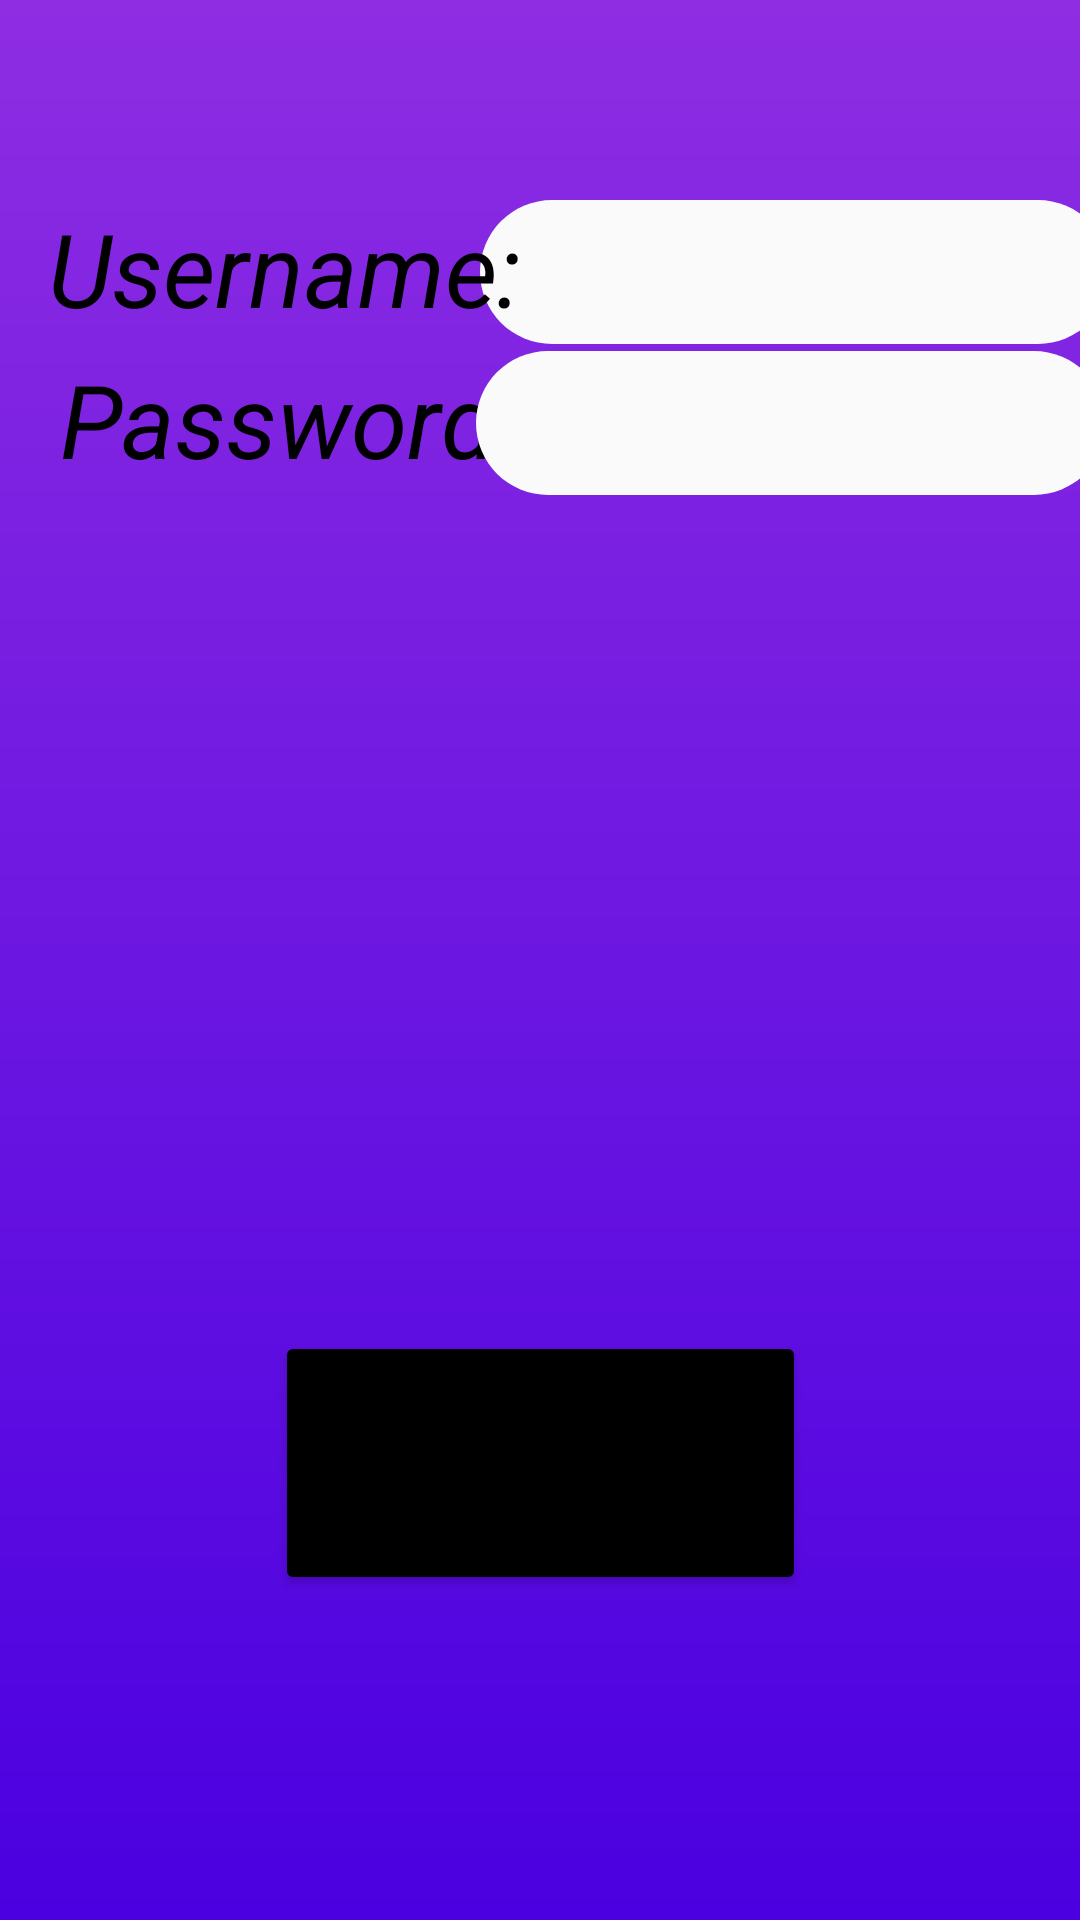

Reconstruct the res/layout file that produces this screen, plus the resources it refers to.
<!-- AndroidManifest.xml: application theme Theme.EfraimsProject -->
<!-- res/layout/activity_login.xml -->
<?xml version="1.0" encoding="utf-8"?>
<androidx.constraintlayout.widget.ConstraintLayout xmlns:android="http://schemas.android.com/apk/res/android"
    xmlns:app="http://schemas.android.com/apk/res-auto"
    xmlns:tools="http://schemas.android.com/tools"
    android:layout_width="match_parent"
    android:layout_height="match_parent"
    tools:context=".Login"
    android:background="@drawable/background">

    <Button
        android:id="@+id/loginButton"
        android:layout_width="177dp"
        android:layout_height="88dp"
        android:onClick="loginClick2"
        android:text="Login"
        app:backgroundTint="#000000"
        app:layout_constraintBottom_toBottomOf="parent"
        app:layout_constraintEnd_toEndOf="parent"
        app:layout_constraintStart_toStartOf="parent"
        app:layout_constraintTop_toTopOf="parent"
        app:layout_constraintVertical_bias="0.804" />

    <EditText
        android:id="@+id/username"
        android:layout_width="wrap_content"
        android:layout_height="wrap_content"
        android:ems="10"
        android:inputType="textPersonName"
        android:minHeight="48dp"
        android:background="@drawable/edittext"
        app:layout_constraintBottom_toBottomOf="@+id/usernameText"
        app:layout_constraintEnd_toEndOf="parent"
        app:layout_constraintHorizontal_bias="0.589"
        app:layout_constraintStart_toEndOf="@+id/usernameText"
        app:layout_constraintTop_toTopOf="@+id/usernameText"
        app:layout_constraintVertical_bias="0.0"
        tools:ignore="SpeakableTextPresentCheck" />

    <TextView
        android:textColor="@color/black"
        android:id="@+id/usernameText"
        android:layout_width="wrap_content"
        android:layout_height="wrap_content"
        android:textStyle="italic"
        android:layout_marginStart="16dp"
        android:layout_marginLeft="16dp"
        android:text="Username:"
        android:textSize="34sp"
        app:layout_constraintBottom_toTopOf="@+id/loginButton"
        app:layout_constraintStart_toStartOf="parent"
        app:layout_constraintTop_toTopOf="parent"
        app:layout_constraintVertical_bias="0.167" />

    <TextView
        android:textColor="@color/black"
        android:id="@+id/passwordText"
        android:layout_width="wrap_content"
        android:layout_height="wrap_content"
        android:textStyle="italic"
        android:layout_marginStart="20dp"
        android:layout_marginLeft="20dp"
        android:text="Password:"
        android:textSize="34sp"
        app:layout_constraintBottom_toTopOf="@+id/loginButton"
        app:layout_constraintStart_toStartOf="parent"
        app:layout_constraintTop_toTopOf="parent"
        app:layout_constraintVertical_bias="0.294" />

    <EditText
        android:id="@+id/password"
        android:layout_width="wrap_content"
        android:layout_height="wrap_content"
        android:ems="10"
        android:inputType="textPassword"
        android:minHeight="48dp"
        android:background="@drawable/edittext"
        app:layout_constraintBottom_toBottomOf="@+id/passwordText"
        app:layout_constraintEnd_toEndOf="parent"
        app:layout_constraintHorizontal_bias="0.641"
        app:layout_constraintStart_toEndOf="@+id/passwordText"
        app:layout_constraintTop_toTopOf="@+id/passwordText"
        app:layout_constraintVertical_bias="0.0"
        tools:ignore="SpeakableTextPresentCheck" />

</androidx.constraintlayout.widget.ConstraintLayout>
<!-- resources referenced by this layout -->
<resources>
  <color name="black">#FF000000</color>
  <!-- drawable background (drawable) -->
  <?xml version="1.0" encoding="utf-8"?>
  <shape xmlns:android="http://schemas.android.com/apk/res/android">
      <gradient android:startColor="@color/colorPrimary"
          android:endColor="@color/colorPrimaryDark"
          android:angle="90">
      </gradient>
  </shape>
  <!-- drawable edittext (drawable) -->
  <?xml version="1.0" encoding="utf-8"?>
  <shape xmlns:android="http://schemas.android.com/apk/res/android">
      <solid android:color="@color/colorAccent"></solid>
      <corners android:radius="80dp"></corners>
  </shape>
  <style name="Theme.EfraimsProject" parent="Theme.MaterialComponents.DayNight.DarkActionBar">
          
          <item name="colorPrimary">@color/purple_500</item>
          <item name="colorPrimaryVariant">@color/purple_700</item>
          <item name="colorOnPrimary">@color/white</item>
          
          <item name="colorSecondary">@color/teal_200</item>
          <item name="colorSecondaryVariant">@color/teal_700</item>
          <item name="colorOnSecondary">@color/black</item>
          
          <item name="android:statusBarColor">?attr/colorPrimaryVariant</item>
          
      </style>
  <color name="colorPrimary">#4a00e0</color>
  <color name="colorPrimaryDark">#8e2de2</color>
  <color name="colorAccent">#fafafa</color>
  <color name="purple_500">#FF6200EE</color>
  <color name="purple_700">#FF3700B3</color>
  <color name="white">#FFFFFFFF</color>
  <color name="teal_200">#FF03DAC5</color>
  <color name="teal_700">#FF018786</color>
</resources>
